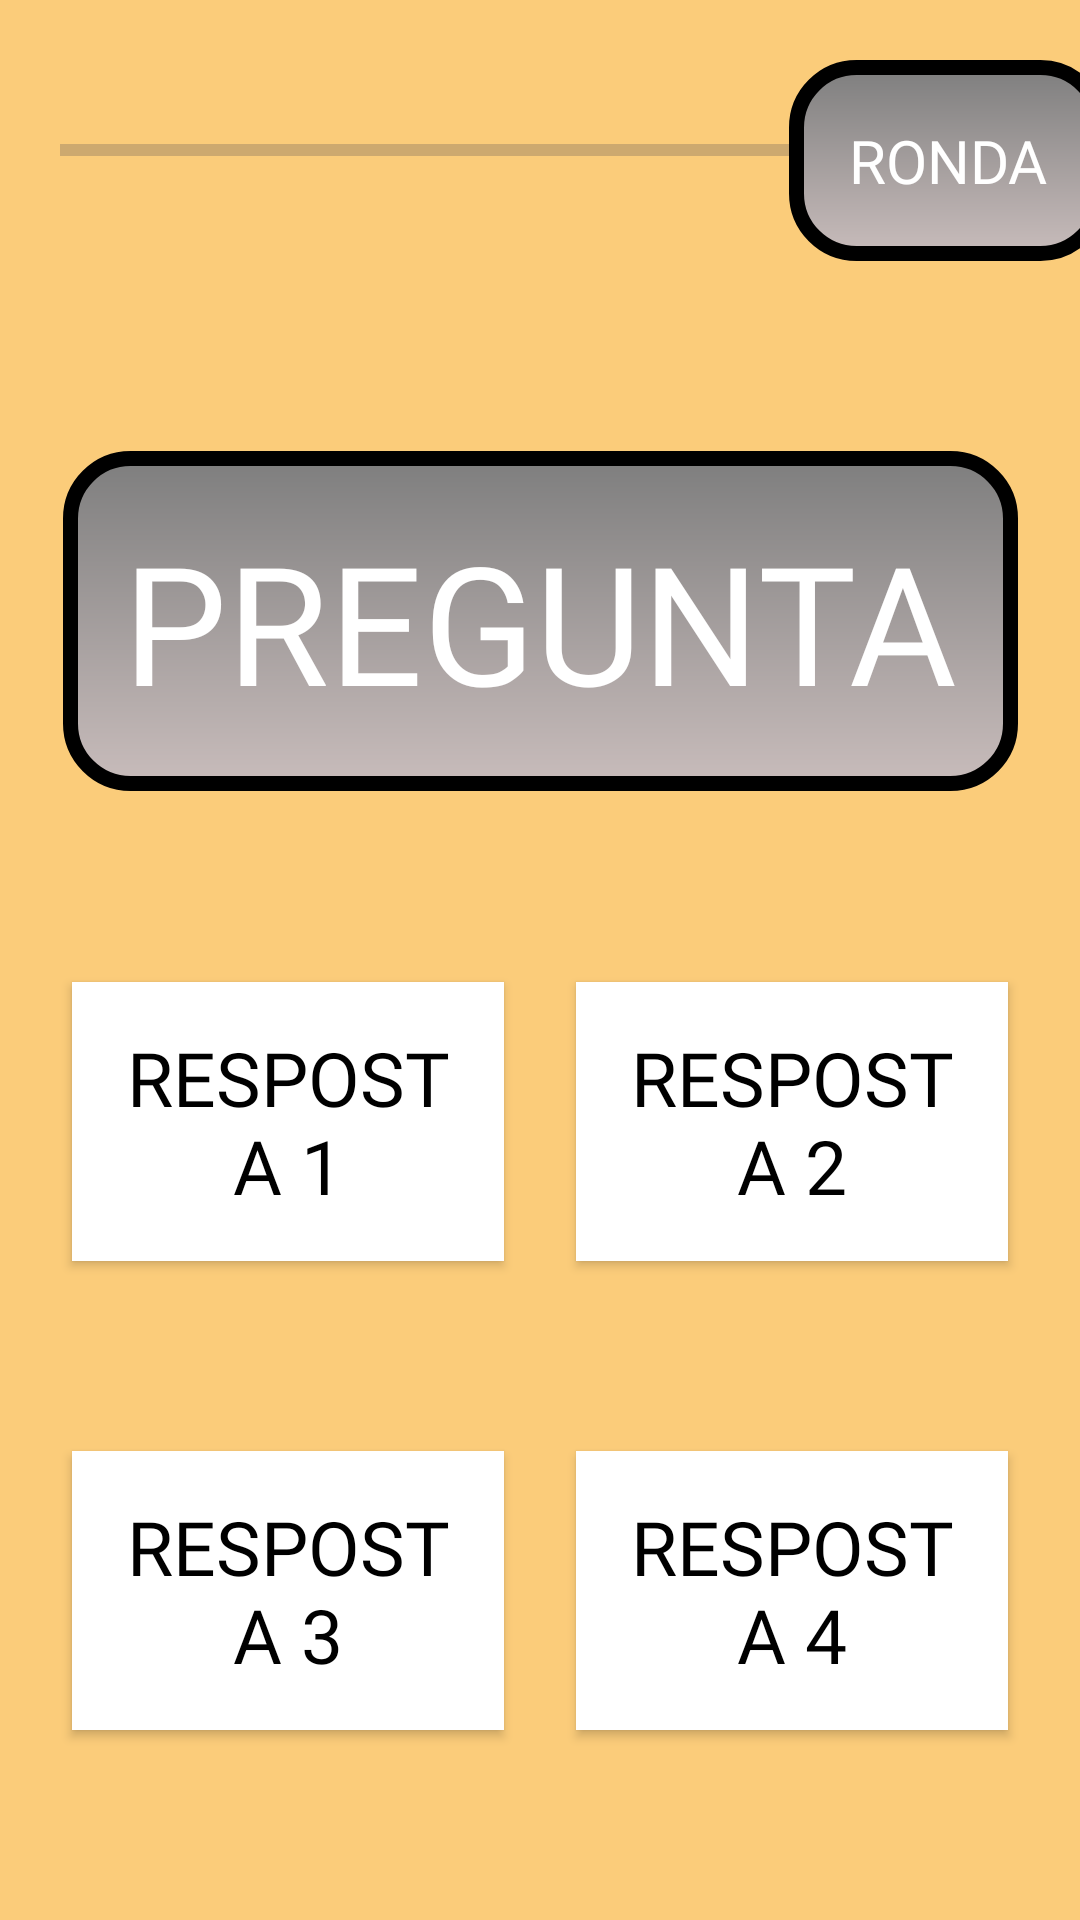

This screen was rendered from an Android layout file. Write that file and the resources it references.
<!-- AndroidManifest.xml: application theme Theme.URMETRO -->
<!-- res/layout/fragment_play_game_trivial.xml -->
<?xml version="1.0" encoding="utf-8"?>
<androidx.constraintlayout.widget.ConstraintLayout xmlns:android="http://schemas.android.com/apk/res/android"
xmlns:tools="http://schemas.android.com/tools"
android:layout_width="match_parent"
android:layout_height="match_parent"
xmlns:app="http://schemas.android.com/apk/res-auto"
tools:context=".PlayGameTrivialFragment">

<ImageView
    android:id="@+id/background"
    android:layout_width="match_parent"
    android:layout_height="match_parent"
    android:background="#FBCC7A"
    android:contentDescription="background" />

<ProgressBar
    android:id="@+id/timerDown"
    style="?android:attr/progressBarStyleHorizontal"
    android:layout_width="0dp"
    app:layout_constraintWidth_percent="0.7"
    android:layout_height="10dp"
    android:layout_marginHorizontal="20dp"
    app:layout_constraintTop_toTopOf="parent"
    app:layout_constraintStart_toStartOf="parent"
    android:layout_marginTop="45sp"
    tools:ignore="MissingConstraints"
    tools:layout_editor_absoluteX="10dp"
    tools:progress="100"
    android:progressTint="@color/white"/>

<TextView
    android:id="@+id/round"
    android:layout_width="wrap_content"
    android:layout_height="wrap_content"
    android:background="@drawable/fondo_enunciados_preguntas"
    android:padding="20sp"
    android:text="RONDA"
    android:textColor="#FFFFFF"
    android:textSize="20sp"
    android:fontFamily="@font/tilt_neon"
    android:layout_marginTop="20dp"
    app:layout_constraintTop_toTopOf="parent"
    app:layout_constraintEnd_toEndOf="parent"
    app:layout_constraintStart_toEndOf="@id/timerDown"
    tools:ignore="MissingConstraints" />

<TextView
    android:id="@+id/question"
    android:layout_width="wrap_content"
    android:layout_height="wrap_content"
    android:background="@drawable/fondo_enunciados_preguntas"
    android:maxWidth="850dp"
    android:padding="20sp"
    android:text="PREGUNTA"
    android:textAlignment="center"
    android:textColor="@color/white"
    android:textSize="55sp"
    android:fontFamily="@font/tilt_neon"
    app:layout_constraintEnd_toEndOf="parent"
    app:layout_constraintStart_toStartOf="parent"
    app:layout_constraintTop_toBottomOf="@id/round"
    app:layout_constraintBottom_toTopOf="@+id/answer1"

    tools:ignore="MissingConstraints" />

<Button
    android:id="@+id/answer1"
    android:layout_width="0dp"
    app:layout_constraintWidth_percent="0.4"
    android:layout_height="wrap_content"
    android:padding="15dp"
    android:tag="1"
    android:background="@color/white"
    android:text="RESPOSTA 1"
    android:textColor="@color/black"
    android:textSize="25sp"
    android:fontFamily="@font/tilt_neon"
    app:backgroundTint="@null"
    app:layout_constraintEnd_toStartOf="@id/answer2"
    app:layout_constraintStart_toStartOf="parent"
    app:layout_constraintTop_toBottomOf="@id/question"
    app:layout_constraintBottom_toTopOf="@id/answer3"
    />

<Button
    android:id="@+id/answer2"
    android:layout_width="0dp"
    app:layout_constraintWidth_percent="0.4"
    android:layout_height="wrap_content"
    android:padding="15dp"
    android:tag="2"
    android:background="@color/white"
    android:text="RESPOSTA 2"
    android:textColor="@color/black"
    android:textSize="25sp"
    android:fontFamily="@font/tilt_neon"
    app:backgroundTint="@null"
    app:layout_constraintEnd_toEndOf="parent"
    app:layout_constraintStart_toEndOf="@id/answer1"
    app:layout_constraintTop_toTopOf="@id/answer1"
    app:layout_constraintBottom_toBottomOf="@id/answer1"/>

    <Button
        android:id="@+id/answer3"
        android:layout_width="0dp"
        app:layout_constraintWidth_percent="0.4"
        android:layout_height="wrap_content"

        android:background="@color/white"
        android:padding="15dp"
        android:tag="3"
        android:text="RESPOSTA 3"
        android:textColor="@color/black"
        android:textSize="25sp"
        android:fontFamily="@font/tilt_neon"
        app:backgroundTint="@null"
        app:layout_constraintBottom_toBottomOf="parent"
        app:layout_constraintEnd_toStartOf="@id/answer4"
        app:layout_constraintStart_toStartOf="parent"
        app:layout_constraintTop_toBottomOf="@id/answer1" />

    <Button
        android:id="@+id/answer4"
        android:layout_width="0dp"
        app:layout_constraintWidth_percent="0.4"
        android:layout_height="wrap_content"
        android:background="@color/white"
        android:padding="15dp"
        android:tag="4"
        android:text="RESPOSTA 4"
        android:textColor="@color/black"
        android:textSize="25sp"
        android:fontFamily="@font/tilt_neon"
        app:backgroundTint="@null"
        app:layout_constraintBottom_toBottomOf="parent"
        app:layout_constraintEnd_toEndOf="parent"
        app:layout_constraintStart_toEndOf="@id/answer3"
        app:layout_constraintTop_toBottomOf="@id/answer2" />

</androidx.constraintlayout.widget.ConstraintLayout>
<!-- resources referenced by this layout -->
<resources>
  <color name="black">#FF000000</color>
  <color name="white">#FFFFFFFF</color>
  <!-- drawable fondo_enunciados_preguntas (drawable) -->
  <?xml version="1.0" encoding="utf-8"?>
  
  <shape xmlns:android="http://schemas.android.com/apk/res/android">
  
      <corners android:radius="20dp"/>
      <stroke
          android:width="5dp"
          android:color="@color/black"/>
      <gradient
          android:angle="100"
          android:startColor="#7E7E7E"
          android:endColor="#C8BCBB" />
  
  </shape>
  <style name="Theme.URMETRO" parent="Base.Theme.URMETRO" />
  <style name="Base.Theme.URMETRO" parent="Theme.Material3.DayNight.NoActionBar">
          
          
      </style>
</resources>
